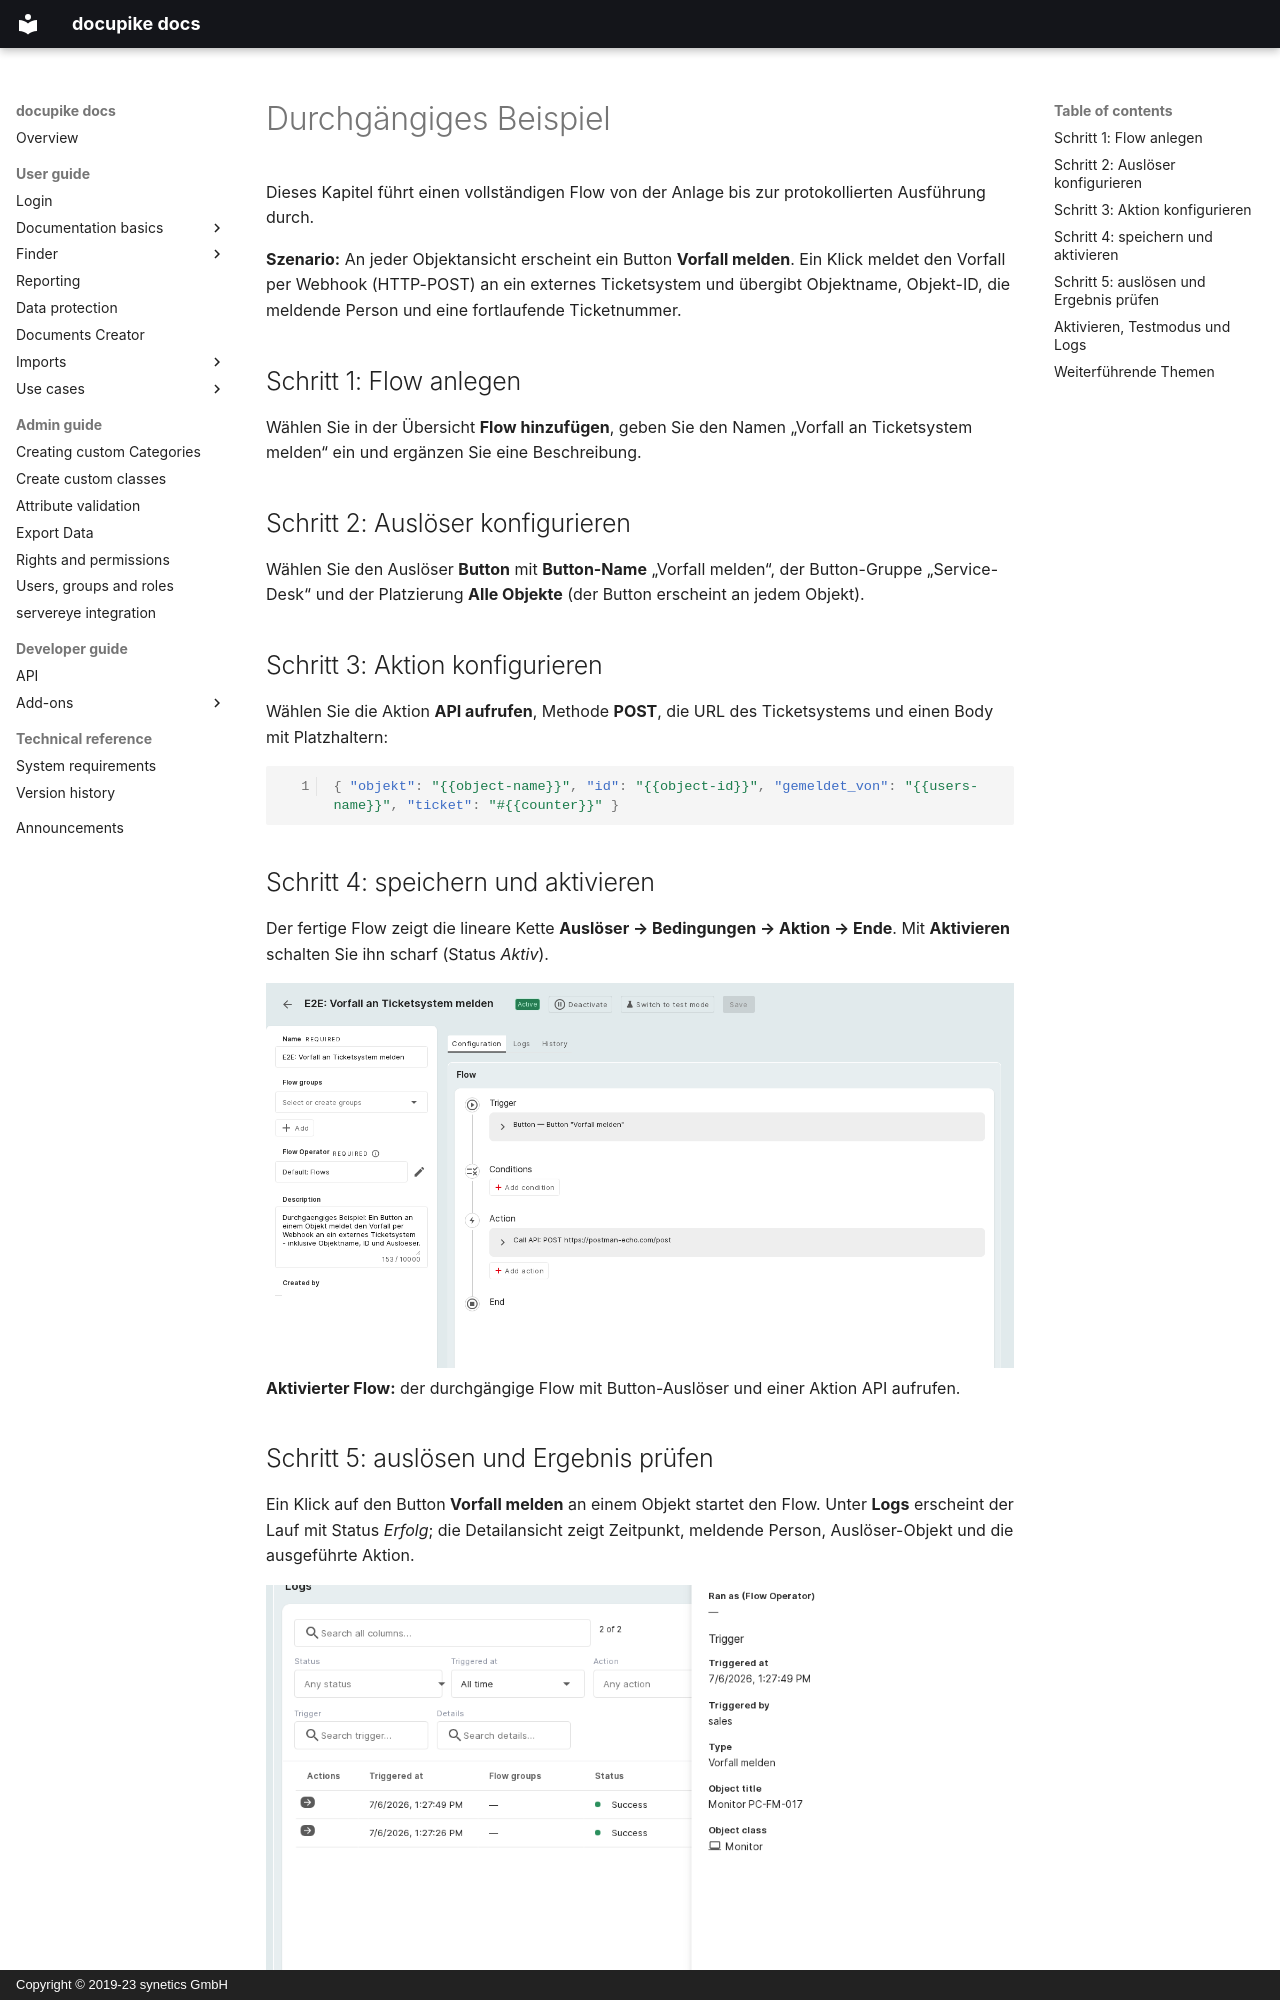

repository: docupike/docs · page: de/user/flows/use-cases/end-to-end.html · generator: mkdocs · copyright: Copyright © 2019-23 synetics GmbH

---
title: Durchgängiges Beispiel
description: Ein vollständiges Flows-Beispiel von der Anlage bis zur protokollierten Ausführung
lang: de
render_macros: false
---

# Durchgängiges Beispiel

Dieses Kapitel führt einen vollständigen Flow von der Anlage bis zur protokollierten Ausführung durch.

**Szenario:** An jeder Objektansicht erscheint ein Button **Vorfall melden**. Ein Klick meldet den Vorfall per
Webhook (HTTP-POST) an ein externes Ticketsystem und übergibt Objektname, Objekt-ID, die meldende Person und
eine fortlaufende Ticketnummer.

## Schritt 1: Flow anlegen

Wählen Sie in der Übersicht **Flow hinzufügen**, geben Sie den Namen „Vorfall an Ticketsystem melden“ ein und
ergänzen Sie eine Beschreibung.

## Schritt 2: Auslöser konfigurieren

Wählen Sie den Auslöser **Button** mit **Button-Name** „Vorfall melden“, der Button-Gruppe „Service-Desk“ und
der Platzierung **Alle Objekte** (der Button erscheint an jedem Objekt).

## Schritt 3: Aktion konfigurieren

Wählen Sie die Aktion **API aufrufen**, Methode **POST**, die URL des Ticketsystems und einen Body mit
Platzhaltern:

```json
{ "objekt": "{{object-name}}", "id": "{{object-id}}", "gemeldet_von": "{{users-name}}", "ticket": "#{{counter}}" }
```

## Schritt 4: speichern und aktivieren

Der fertige Flow zeigt die lineare Kette **Auslöser → Bedingungen → Aktion → Ende**. Mit **Aktivieren**
schalten Sie ihn scharf (Status _Aktiv_).

[![Der fertige, aktivierte durchgängige Flow](../../../img/screenshots/flows/end-to-end-flow.png)](../../../img/screenshots/flows/end-to-end-flow.png)
**Aktivierter Flow:** der durchgängige Flow mit Button-Auslöser und einer Aktion API aufrufen.

## Schritt 5: auslösen und Ergebnis prüfen

Ein Klick auf den Button **Vorfall melden** an einem Objekt startet den Flow. Unter **Logs** erscheint der
Lauf mit Status _Erfolg_; die Detailansicht zeigt Zeitpunkt, meldende Person, Auslöser-Objekt und die
ausgeführte Aktion.

[![Der erfolgreiche Lauf in den Logs](../../../img/screenshots/flows/end-to-end-logs.png)](../../../img/screenshots/flows/end-to-end-logs.png)
**Protokollierter Lauf:** ein erfolgreicher, per Button ausgelöster Aufruf, festgehalten mit Auslöser-Objekt
und auslösender Person.
